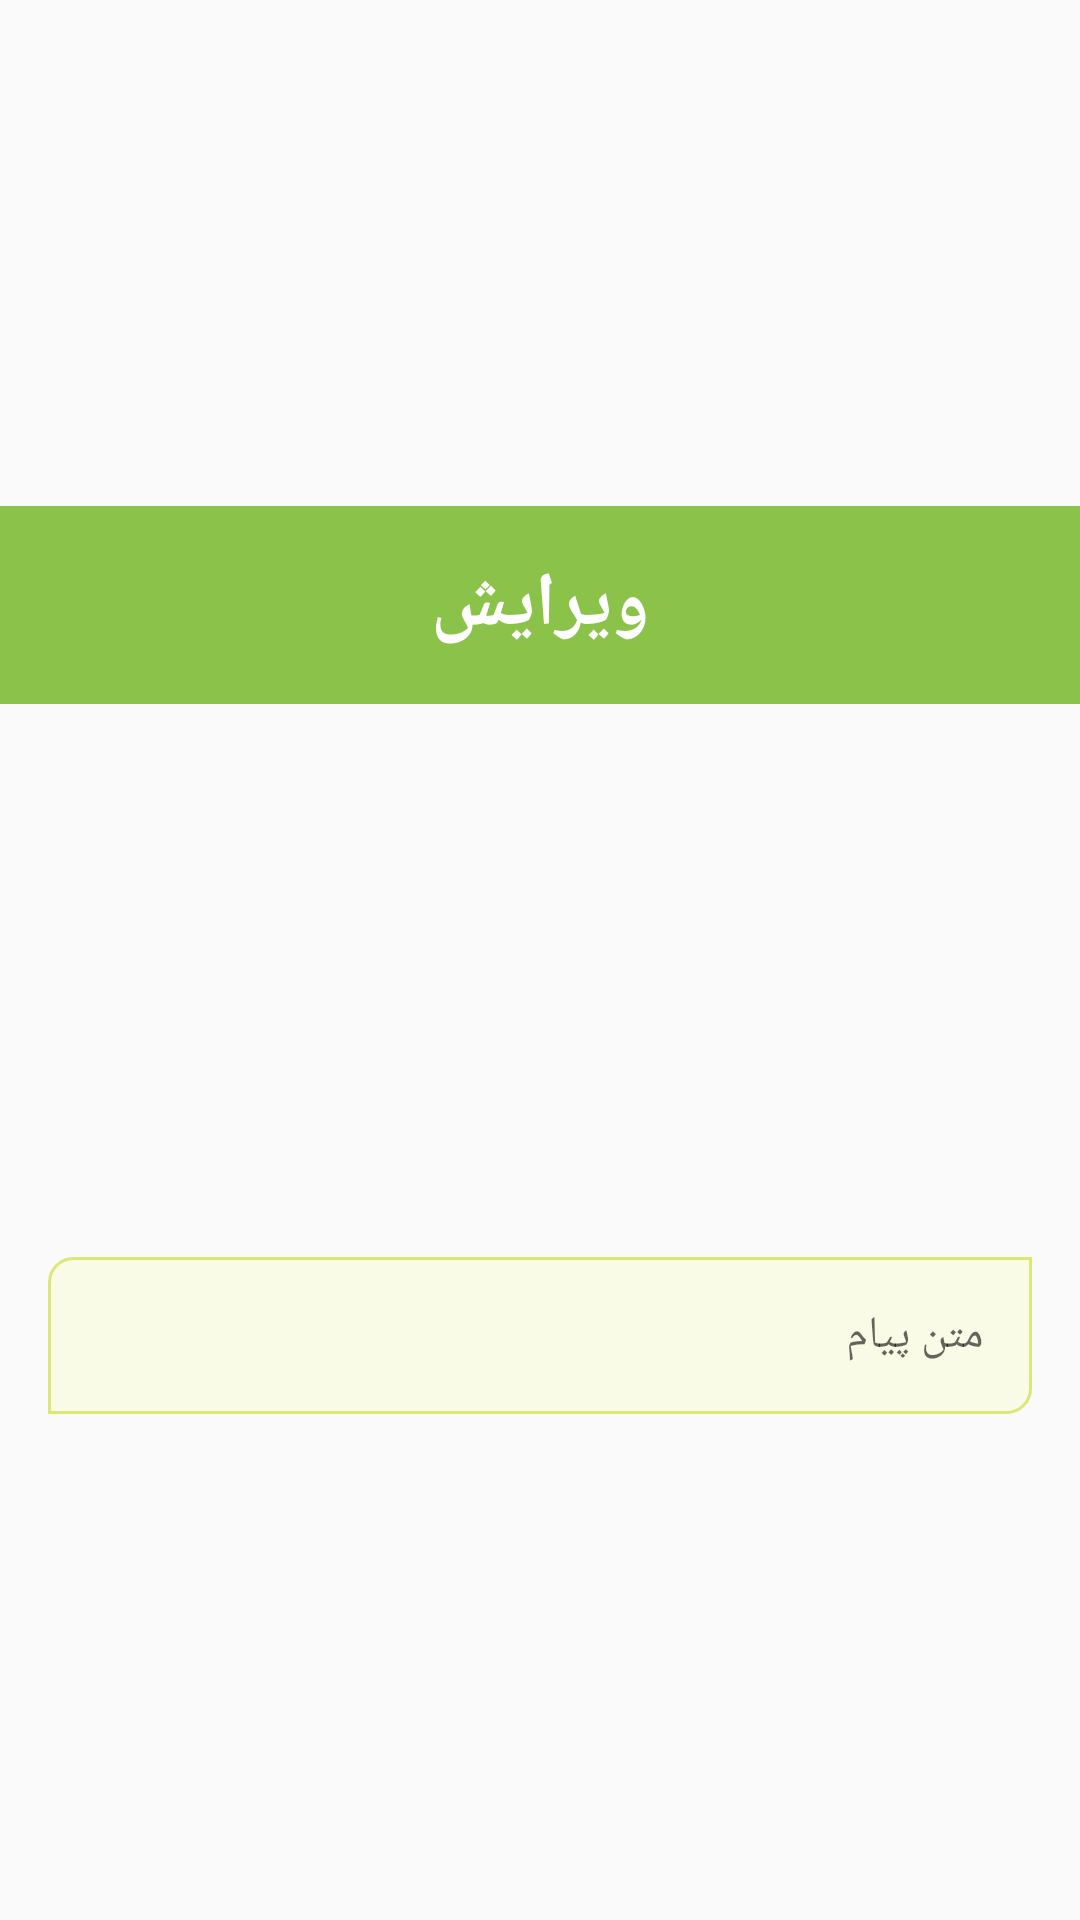

The Android layout XML behind this screen, and the referenced resources:
<!-- AndroidManifest.xml: application theme AppTheme -->
<!-- res/layout/dialog_messages_list_edition.xml -->
<?xml version="1.0" encoding="utf-8"?>
<android.support.constraint.ConstraintLayout xmlns:android="http://schemas.android.com/apk/res/android"
    xmlns:app="http://schemas.android.com/apk/res-auto"
    android:layout_width="match_parent"
    android:layout_height="match_parent">

    <TextView
        android:id="@+id/edition_title"
        android:layout_width="0dp"
        android:layout_height="wrap_content"
        android:layout_marginBottom="@dimen/sixteen_dp"
        android:background="@color/colorPrimary"
        android:gravity="center"
        android:padding="@dimen/sixteen_dp"
        android:text="@string/edit"
        android:textColor="@color/colorAppBackground"
        android:textSize="25sp"
        android:textStyle="bold"
        app:layout_constraintBottom_toTopOf="@id/message_edt_dialog"
        app:layout_constraintLeft_toLeftOf="parent"
        app:layout_constraintRight_toRightOf="parent"
        app:layout_constraintTop_toTopOf="parent" />

    <EditText
        android:id="@+id/message_edt_dialog"
        android:layout_width="0dp"
        android:layout_height="wrap_content"
        android:layout_marginLeft="@dimen/sixteen_dp"
        android:layout_marginRight="@dimen/sixteen_dp"
        android:background="@drawable/edit_text_style"
        android:gravity="right"
        android:hint="@string/message_hint_add_message"
        android:inputType="textMultiLine"
        android:scrollbars="vertical"
        android:textColor="@color/primaryText"
        android:textSize="15sp"
        app:layout_constraintBottom_toBottomOf="parent"
        app:layout_constraintLeft_toLeftOf="parent"
        app:layout_constraintRight_toRightOf="parent"
        app:layout_constraintTop_toBottomOf="@id/edition_title" />

</android.support.constraint.ConstraintLayout>
<!-- resources referenced by this layout -->
<resources>
  <color name="colorAppBackground">#FFFFFF</color>
  <color name="colorPrimary">#8BC34A</color>
  <color name="primaryText">#212121</color>
  <dimen name="sixteen_dp">16dp</dimen>
  <!-- drawable edit_text_style (drawable) -->
  <?xml version="1.0" encoding="utf-8"?>
  <shape xmlns:android="http://schemas.android.com/apk/res/android">
      <padding
          android:bottom="@dimen/sixteen_dp"
          android:left="@dimen/sixteen_dp"
          android:right="@dimen/sixteen_dp"
          android:top="@dimen/sixteen_dp" />
      <solid android:color="@color/editTextBg" />
      <corners
          android:bottomRightRadius="@dimen/eight_dp"
          android:topLeftRadius="@dimen/eight_dp" />
      <stroke
          android:width="1dp"
          android:color="@color/editTextBorder" />
  </shape>
  <string name="edit">ویرایش</string>
  <string name="message_hint_add_message">متن پیام</string>
  <style name="AppTheme" parent="Theme.AppCompat.Light.NoActionBar">
          
          <item name="colorPrimary">@color/colorPrimary</item>
          <item name="colorPrimaryDark">@color/colorPrimaryDark</item>
          <item name="colorAccent">@color/colorAccent</item>
          <item name="popupTheme">@style/PopUpMenu</item>
      </style>
  <color name="editTextBg">#F9FBE7</color>
  <dimen name="eight_dp">8dp</dimen>
  <color name="editTextBorder">#DCE775</color>
  <color name="colorPrimaryDark">#689F38</color>
  <color name="colorAccent">#CDDC39</color>
  <style name="PopUpMenu" parent="Theme.AppCompat.Light">
          <item name="android:tint">@color/colorPrimaryLight</item>
          <item name="android:textColor">@color/primaryText</item>
      </style>
  <color name="colorPrimaryLight">#DCEDC8</color>
</resources>
